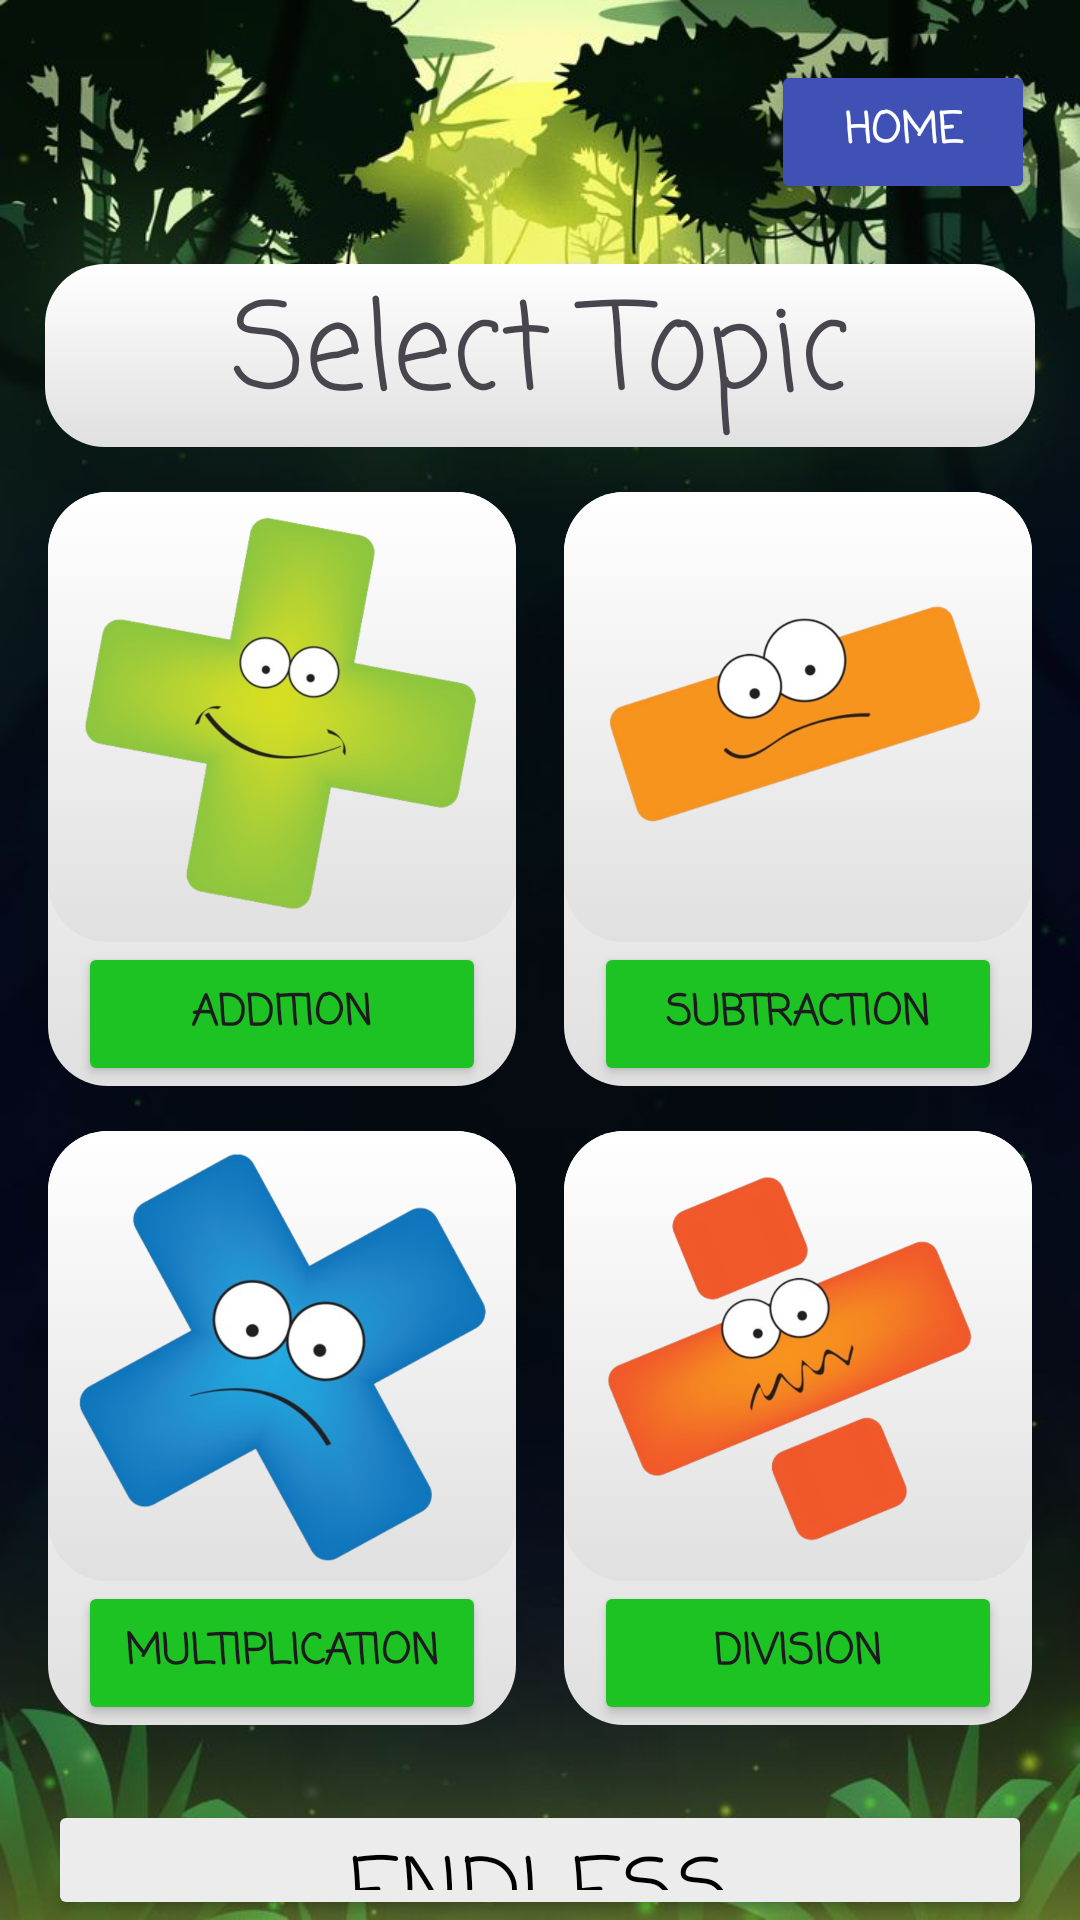

This screen was rendered from an Android layout file. Write that file and the resources it references.
<!-- AndroidManifest.xml: application theme Theme.Mathemagics -->
<!-- res/layout/activity_main.xml -->
<?xml version="1.0" encoding="utf-8"?>
<LinearLayout xmlns:android="http://schemas.android.com/apk/res/android"
    xmlns:app="http://schemas.android.com/apk/res-auto"
    xmlns:tools="http://schemas.android.com/tools"
    android:id="@+id/mainLyt1"
    android:layout_width="match_parent"
    android:layout_height="match_parent"
    android:background="@drawable/background8"
    android:orientation="vertical"
    tools:context=".MainActivity">

    <LinearLayout
        android:layout_width="match_parent"
        android:layout_height="wrap_content"
        android:gravity="right"
        android:orientation="horizontal">

        <Button
            android:id="@+id/btnMHome"
            android:layout_width="wrap_content"
            android:layout_height="wrap_content"
            android:layout_marginHorizontal="15sp"
            android:layout_marginTop="20sp"
            android:backgroundTint="#3F51B5"
            android:fontFamily="casual"
            android:text="Home"
            android:textColor="#FFFFFF"
            android:textStyle="bold" />
    </LinearLayout>

    <TextView
        android:id="@+id/txtTopic"
        android:layout_width="match_parent"
        android:layout_height="wrap_content"
        android:layout_marginHorizontal="15sp"
        android:layout_marginTop="20dp"
        android:background="@drawable/gradient_background"
        android:fontFamily="casual"
        android:gravity="center"
        android:text="Select Topic"
        android:textSize="40sp" />

    <LinearLayout
        android:id="@+id/contLyt1"
        android:layout_width="match_parent"
        android:layout_height="wrap_content"
        android:layout_marginTop="15dp"
        android:orientation="horizontal">

        <LinearLayout
            android:id="@+id/addRaLyt"
            android:layout_width="match_parent"
            android:layout_height="wrap_content"
            android:layout_marginLeft="16dp"
            android:layout_marginRight="8dp"
            android:layout_weight="1"
            android:background="@drawable/gradient_background"
            android:orientation="vertical">

            <ImageButton
                android:id="@+id/ibtnAdd"
                android:layout_width="match_parent"
                android:layout_height="150dp"
                android:layout_weight="1"
                android:adjustViewBounds="true"
                android:background="@drawable/gradient_background"
                android:padding="5dp"
                android:scaleType="fitCenter"
                app:srcCompat="@drawable/addition" />

            <Button
                android:id="@+id/btnAdd"
                android:layout_width="match_parent"
                android:layout_height="wrap_content"
                android:layout_marginHorizontal="10dp"
                android:layout_weight="1"
                android:backgroundTint="#1CC322"
                android:fontFamily="casual"
                android:text="Addition"
                android:textStyle="bold" />
        </LinearLayout>

        <LinearLayout
            android:id="@+id/subLyt"
            android:layout_width="match_parent"
            android:layout_height="match_parent"
            android:layout_marginLeft="8dp"
            android:layout_marginRight="16dp"
            android:layout_weight="1"
            android:background="@drawable/gradient_background"
            android:orientation="vertical">

            <ImageButton
                android:id="@+id/ibtnSubt"
                android:layout_width="match_parent"
                android:layout_height="150dp"
                android:layout_weight="1"
                android:adjustViewBounds="true"
                android:background="@drawable/gradient_background"
                android:padding="5dp"
                android:scaleType="fitCenter"
                app:srcCompat="@drawable/subtraction" />

            <Button
                android:id="@+id/btnSubt"
                android:layout_width="match_parent"
                android:layout_height="wrap_content"
                android:layout_marginHorizontal="10dp"
                android:layout_weight="1"
                android:backgroundTint="#1CC322"
                android:fontFamily="casual"
                android:text="Subtraction"
                android:textStyle="bold" />

        </LinearLayout>

    </LinearLayout>

    <LinearLayout
        android:id="@+id/contLyt2"
        android:layout_width="match_parent"
        android:layout_height="wrap_content"
        android:layout_marginTop="15dp"
        android:orientation="horizontal">

        <LinearLayout
            android:id="@+id/mulLyt"
            android:layout_width="match_parent"
            android:layout_height="match_parent"
            android:layout_marginLeft="16dp"
            android:layout_marginRight="8dp"
            android:layout_weight="1"
            android:background="@drawable/gradient_background"
            android:orientation="vertical">

            <ImageButton
                android:id="@+id/ibtnMul"
                android:layout_width="match_parent"
                android:layout_height="150dp"
                android:layout_weight="1"
                android:adjustViewBounds="true"
                android:background="@drawable/gradient_background"
                android:padding="5dp"
                android:scaleType="fitCenter"
                app:srcCompat="@drawable/multiplication" />

            <Button
                android:id="@+id/btnMul"
                android:layout_width="match_parent"
                android:layout_height="wrap_content"
                android:layout_marginHorizontal="10dp"
                android:layout_weight="1"
                android:backgroundTint="#1CC322"
                android:fontFamily="casual"
                android:text="Multiplication"
                android:textStyle="bold" />
        </LinearLayout>

        <LinearLayout
            android:id="@+id/divLyt"
            android:layout_width="match_parent"
            android:layout_height="match_parent"
            android:layout_marginLeft="8dp"
            android:layout_marginRight="16dp"
            android:layout_weight="1"
            android:background="@drawable/gradient_background"
            android:orientation="vertical">

            <ImageButton
                android:id="@+id/ibtnDiv"
                android:layout_width="match_parent"
                android:layout_height="150dp"
                android:layout_weight="1"
                android:adjustViewBounds="true"
                android:background="@drawable/gradient_background"
                android:padding="5dp"
                android:scaleType="fitCenter"
                app:srcCompat="@drawable/division" />

            <Button
                android:id="@+id/btnDiv"
                android:layout_width="match_parent"
                android:layout_height="wrap_content"
                android:layout_marginHorizontal="10dp"
                android:layout_weight="1"
                android:backgroundTint="#1CC322"
                android:fontFamily="casual"
                android:text="Division"
                android:textStyle="bold" />
        </LinearLayout>
    </LinearLayout>

    <LinearLayout
        android:layout_width="match_parent"
        android:layout_height="wrap_content"
        android:layout_marginTop="25dp"
        android:gravity="center"
        android:orientation="horizontal">

        <Button
            android:id="@+id/btnEndless"
            android:layout_width="wrap_content"
            android:layout_height="wrap_content"
            android:layout_marginHorizontal="16dp"
            android:layout_weight="1"
            android:backgroundTint="#ECECEC"
            android:fontFamily="casual"
            android:text="Endless"
            android:textColor="#000000"
            android:textSize="30sp" />
    </LinearLayout>

</LinearLayout>
<!-- resources referenced by this layout -->
<resources>
  <!-- drawable addition: png bitmap (drawable, 245534 bytes) -->
  <!-- drawable background8: jpg bitmap (drawable, 51033 bytes) -->
  <!-- drawable division: png bitmap (drawable, 233382 bytes) -->
  <!-- drawable gradient_background (drawable) -->
  <?xml version="1.0" encoding="utf-8"?>
  <selector xmlns:android="http://schemas.android.com/apk/res/android">
      <item>
          <shape android:shape="rectangle">
              <gradient android:startColor="#ffffff"
                  android:endColor="#e0e0e0" android:angle="270"/>
              <corners android:radius="20dp" />
          </shape>
      </item>
  </selector>
  <!-- drawable multiplication: png bitmap (drawable, 267850 bytes) -->
  <!-- drawable subtraction: png bitmap (drawable, 133982 bytes) -->
  <style name="Theme.Mathemagics" parent="Base.Theme.Mathemagics" />
  <style name="Base.Theme.Mathemagics" parent="Theme.Material3.DayNight.NoActionBar">
          
          
      </style>
</resources>
